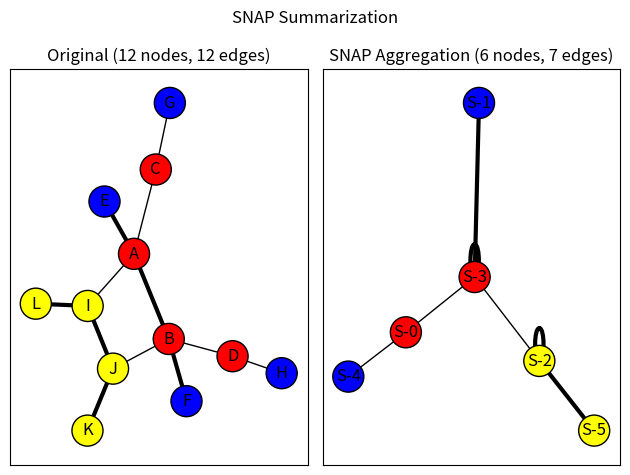

Source code (Python):
"""
==================
SNAP Graph Summary
==================
An example of summarizing a graph based on node attributes and edge attributes
using the Summarization by Grouping Nodes on Attributes and Pairwise
edges (SNAP) algorithm (not to be confused with the Stanford Network
Analysis Project).  The algorithm groups nodes by their unique
combinations of node attribute values and edge types with other groups
of nodes to produce a summary graph.  The summary graph can then be used to
infer how nodes with different attributes values relate to other nodes in the
graph.
"""
import networkx as nx
import matplotlib.pyplot as plt


nodes = {
    "A": {"color": "Red"},
    "B": {"color": "Red"},
    "C": {"color": "Red"},
    "D": {"color": "Red"},
    "E": {"color": "Blue"},
    "F": {"color": "Blue"},
    "G": {"color": "Blue"},
    "H": {"color": "Blue"},
    "I": {"color": "Yellow"},
    "J": {"color": "Yellow"},
    "K": {"color": "Yellow"},
    "L": {"color": "Yellow"},
}
edges = [
    ("A", "B", "Strong"),
    ("A", "C", "Weak"),
    ("A", "E", "Strong"),
    ("A", "I", "Weak"),
    ("B", "D", "Weak"),
    ("B", "J", "Weak"),
    ("B", "F", "Strong"),
    ("C", "G", "Weak"),
    ("D", "H", "Weak"),
    ("I", "J", "Strong"),
    ("J", "K", "Strong"),
    ("I", "L", "Strong"),
]
original_graph = nx.Graph()
original_graph.add_nodes_from(n for n in nodes.items())
original_graph.add_edges_from((u, v, {"type": label}) for u, v, label in edges)


plt.suptitle("SNAP Summarization")

base_options = {"with_labels": True, "edgecolors": "black", "node_size": 500}

ax1 = plt.subplot(1, 2, 1)
plt.title(
    f"Original ({original_graph.number_of_nodes()} nodes, {original_graph.number_of_edges()} edges)"
)
pos = nx.spring_layout(original_graph, seed=7482934)
node_colors = [d["color"] for _, d in original_graph.nodes(data=True)]

edge_type_visual_weight_lookup = {"Weak": 1.0, "Strong": 3.0}
edge_weights = [
    edge_type_visual_weight_lookup[d["type"]]
    for _, _, d in original_graph.edges(data=True)
]

nx.draw_networkx(
    original_graph, pos=pos, node_color=node_colors, width=edge_weights, **base_options
)

node_attributes = ("color",)
edge_attributes = ("type",)
summary_graph = nx.snap_aggregation(
    original_graph, node_attributes, edge_attributes, prefix="S-"
)

plt.subplot(1, 2, 2)

plt.title(
    f"SNAP Aggregation ({summary_graph.number_of_nodes()} nodes, {summary_graph.number_of_edges()} edges)"
)
summary_pos = nx.spring_layout(summary_graph, seed=8375428)
node_colors = []
for node in summary_graph:
    color = summary_graph.nodes[node]["color"]
    node_colors.append(color)

edge_weights = []
for edge in summary_graph.edges():
    edge_types = summary_graph.get_edge_data(*edge)["types"]
    edge_weight = 0.0
    for edge_type in edge_types:
        edge_weight += edge_type_visual_weight_lookup[edge_type["type"]]
    edge_weights.append(edge_weight)

nx.draw_networkx(
    summary_graph,
    pos=summary_pos,
    node_color=node_colors,
    width=edge_weights,
    **base_options,
)

plt.tight_layout()
plt.show()
